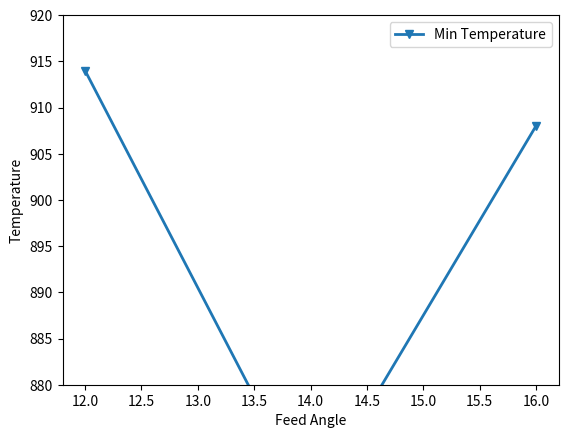
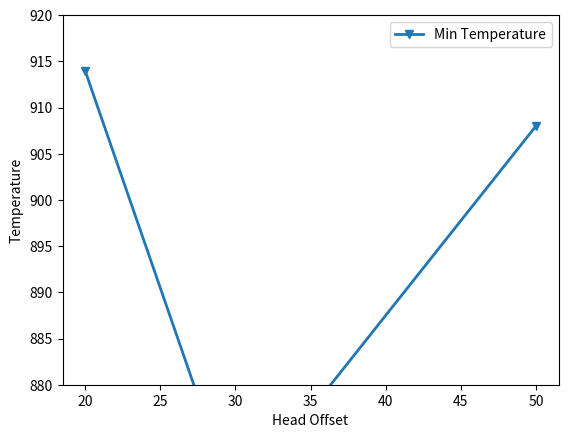
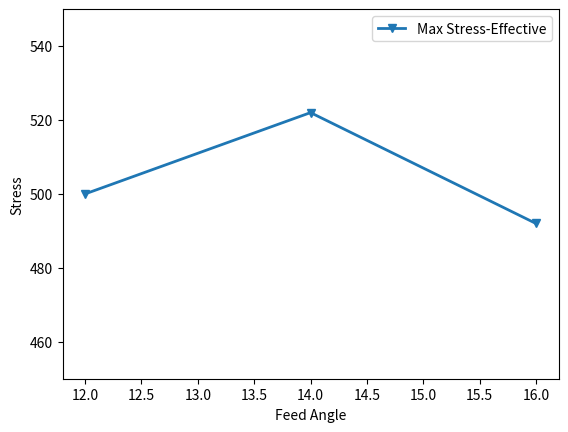
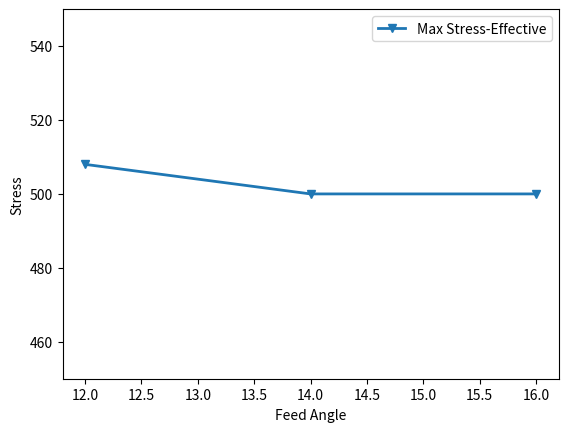

The script that saved these images, in order:
# ---
# jupyter:
#   jupytext:
#     formats: ipynb,py
#     text_representation:
#       extension: .py
#       format_name: light
#       format_version: '1.5'
#       jupytext_version: 1.12.0
#   kernelspec:
#     display_name: Python 3.8.10 64-bit
#     language: python
#     name: python3
# ---

import matplotlib.pyplot as plt
import numpy as np


def showTempGraph(x, max, min, xlabel):
    delta = max - min
    fig, ax = plt.subplots()
    # ax.plot(x, max, '-v', label='Max Temperature', linewidth=2)
    ax.plot(x, min, "-v", label="Min Temperature", linewidth=2)
    # ax.plot(x, delta, '-v', label='Delta Temperature', linewidth=2)

    ax.legend()
    ax.set_xlabel(xlabel)
    ax.set_ylabel("Temperature")
    ax.set_ylim([880, 920])


def showStressGraph(x, max, min, xlabel):
    delta = max - min
    fig, ax = plt.subplots()
    ax.plot(x, max, "-v", label="Max Stress-Effective", linewidth=2)
    # ax.plot(x, min, '-v', label='Min Stress-Effective', linewidth=2)
    # ax.plot(x, delta, '-v', label='Delta Stress-Effective', linewidth=2)

    ax.legend()
    ax.set_xlabel(xlabel)
    ax.set_ylabel("Stress")
    ax.set_ylim([450, 550])


feedAngle = np.array([12, 14, 16])
headOffset = np.array([20, 30, 50])

maxTempForFeedAngle = np.array([1310, 1300, 1350])
minTempForFeedAngle = np.array([914, 867, 908])
showTempGraph(feedAngle, maxTempForFeedAngle, minTempForFeedAngle, "Feed Angle")

maxTempForHeadOffest = np.array([1310, 1370, 1310])
minTempForHeadOffest = np.array([886, 901, 914])
showTempGraph(headOffset, maxTempForHeadOffest, minTempForFeedAngle, "Head Offset")

maxStressForFeedAngle = np.array([500, 522, 492])
minStressForFeedAngle = np.array([12.1, 12.3, 13.3])
showStressGraph(feedAngle, maxStressForFeedAngle, minStressForFeedAngle, "Feed Angle")

maxStressForHeadOffset = np.array([508, 500, 500])
minStressForHeadOffset = np.array([16.6, 18.0, 12.1])
showStressGraph(feedAngle, maxStressForHeadOffset, minStressForHeadOffset, "Feed Angle")
